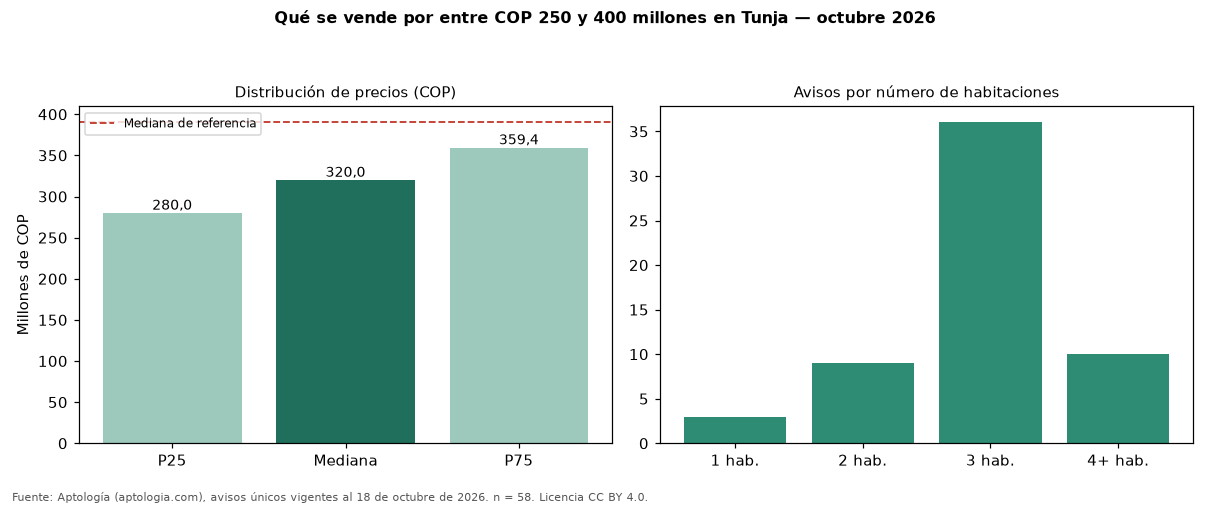

The file beside this chart, header and first rows:
seccion, metrica, valor_cop, n
precio, p25, 280000000, 58
precio, mediana, 320000000, 58
precio, p75, 359416600, 58
cop_por_m2, p25, 2810237, 58
cop_por_m2, mediana, 4161199, 58
cop_por_m2, p75, 5117089, 58
area, area_mediana_m2, 75.6, 58
habitaciones, 1, 270000000, 3
habitaciones, 2, 295000000, 9
habitaciones, 3, 320000000, 36
habitaciones, 4+, 357500000, 10
administracion, mediana, 215000, 25
estrato, moda, 3, 
parqueadero, porcentaje_con_parqueadero, 81.0, 58
referencia, mediana_referencia, 390000000, 185
referencia, mediana_cop_por_m2_referencia, 3934426, 185
